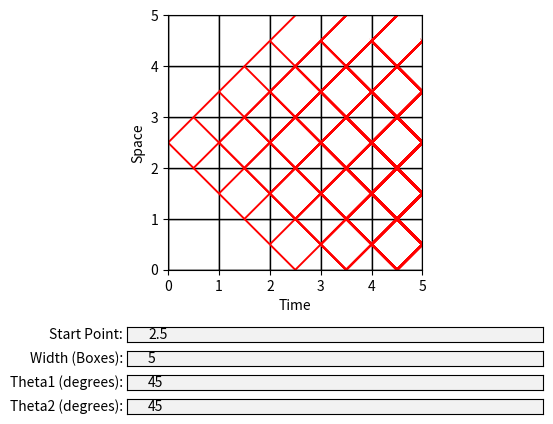

This figure's Python source:
import matplotlib.pyplot as plt
from matplotlib.widgets import TextBox
import numpy as np
import sys
import math

def add_vector_to_graph(ax, x, y, angle_degrees, length, color='red'):
    angle_radians = np.radians(angle_degrees)
    x_component = length * np.cos(angle_radians)
    y_component = length * np.sin(angle_radians)

    # Plot the vector using quiver on the existing axis (ax)
    ax.quiver(x, y, x_component, y_component, angles='xy', scale_units='xy', scale=1, color=color, headaxislength=0, headlength=0)

# Example: Create a graph with a checkerboard pattern
def draw_checkerboard(rows, cols, square_size):
    fig, ax = plt.subplots()

    for row in range(rows):
        for col in range(cols):
            # Set all squares to white
            color = 'white'

            ax.add_patch(plt.Rectangle((col * square_size, row * square_size), square_size, square_size,
                                       edgecolor='black', facecolor=color))

    ax.set_xlim(0, cols * square_size)
    ax.set_ylim(0, rows * square_size)
    ax.set_aspect('equal', adjustable='box')

    # Show x and y axes
    ax.axhline(0, color='black', linewidth=1)
    ax.axvline(0, color='black', linewidth=1)

    # Add labels to x and y axes
    ax.set_xlabel('Time')
    ax.set_ylabel('Space')

    return fig, ax

def draw_checkerboard_just_ax(rows, cols, square_size, ax):

    for row in range(rows):
        for col in range(cols):
            # Set all squares to white
            color = 'white'

            ax.add_patch(plt.Rectangle((col * square_size, row * square_size), square_size, square_size,
                                       edgecolor='black', facecolor=color))

    ax.set_xlim(0, cols * square_size)
    ax.set_ylim(0, rows * square_size)
    ax.set_aspect('equal', adjustable='box')

    # Show x and y axes
    ax.axhline(0, color='black', linewidth=1)
    ax.axvline(0, color='black', linewidth=1)

    # Add labels to x and y axes
    ax.set_xlabel('Time')
    ax.set_ylabel('Space')

    return ax

def euclidean_distance(point1, point2):
    x1, y1 = point1
    x2, y2 = point2
    distance = math.sqrt((x2 - x1)**2 + (y2 - y1)**2)
    return distance

def find_first_intersection_point(x, y, angle_degrees, vector_length, grid_size):
    # Convert angle to radians
    angle_radians = np.radians(angle_degrees)

    # Calculate slope of the vector
    slope = np.tan(angle_radians)
    # print("CurrentX: ", x)
    # print("CurrentY: ", y)
    # print("angle_degrees", angle_degrees)
    # print("slope: ", slope)


    # Point-slope form of the line equation: y - y1 = m * (x - x1)
    # where (x1, y1) is the starting point of the vector
    line_equation = lambda x_val: slope * (x_val - x) + y
    line_equation_y = lambda y_val: ((y_val - y) / slope) + x

    # Find intersection points with vertical and horizontal grid lines
    x_intercept = np.arange(0, grid_size + 1)
    y_intercept = line_equation(x_intercept)

    # Find the smallest positive intersection points along the x-axis and y-axis
    first_x_intersection = next((x_val for x_val in x_intercept if x_val > x), None)
    # print("TargetX", first_x_intersection)
    first_y_intersection = next((y_val for y_val in y_intercept if y_val > y and y_val <= grid_size), None)

    # Find the first intersection point with horizontal grid lines
    
    if(angle_degrees < 0) :
        y_intercept_horizontal = next((y_val for y_val in np.arange(0, grid_size + 1) if y_val >= y and y_val <= grid_size), None)    
        y_intercept_horizontal -= 1
    else:
        y_intercept_horizontal = next((y_val for y_val in np.arange(0, grid_size + 1) if y_val > y and y_val <= grid_size), None)    

    
    # print("TargetY: ", y_intercept_horizontal)

    # Calculate the coordinates of the first intersection point
    first_y_intersection = (line_equation_y(y_intercept_horizontal), y_intercept_horizontal) if y_intercept_horizontal is not None else None


    # Calculate the coordinates of the first intersection point
    first_intersection_point = (first_x_intersection, line_equation(first_x_intersection))
    second_intersection_point = first_y_intersection

    if(euclidean_distance((x, y), (first_intersection_point)) < euclidean_distance((x, y), (second_intersection_point))) :
        # print("point found: ", first_intersection_point)
        return first_intersection_point
    else:
        # print("point found: ", second_intersection_point)
        return second_intersection_point



def createArray(ax, startX, startY, theta1, theta2, checkSize, thetaOne, grid_size) :

    if(thetaOne) :
        theta = theta1
    else:
        theta = theta2


    #find next intersection point and distance to that point
    interX, interY = find_first_intersection_point(startX, startY, theta, 2, grid_size)
    vectorLength = euclidean_distance((startX, startY), (interX, interY))

    #draw the given vector
    add_vector_to_graph(ax, startX, startY, theta, vectorLength)

    #draw the next vector if it is still in the graph
    if(interX < checkSize and interY < checkSize and interY >= 0 ) :
        
        createArray(ax, interX, interY, theta1, theta2, checkSize, not thetaOne, grid_size)
        createArray(ax, interX, interY, -theta1, -theta2, checkSize, not thetaOne, grid_size)

def main():
    # Create a graph with a checkerboard pattern
    fig, ax = draw_checkerboard(5, 5, 1)
    plt.subplots_adjust(bottom=0.35)

    # Input boxes for theta1 and theta2
    theta1_input = TextBox(plt.axes([0.25, 0.1, 0.65, 0.03]), 'Theta1 (degrees):', initial='45')
    theta2_input = TextBox(plt.axes([0.25, 0.05, 0.65, 0.03]), 'Theta2 (degrees):', initial='45')
    gridSize_input = TextBox(plt.axes([0.25, 0.15, 0.65, 0.03]), 'Width (Boxes):', initial='5')
    startPoint_input = TextBox(plt.axes([0.25, 0.2, 0.65, 0.03]), 'Start Point:', initial='2.5')


    # Function to update the plot when input values change
    def update(val):
        try:
            ax.clear()
            gridSize = int(gridSize_input.text)
            startPoint = float(startPoint_input.text)

            draw_checkerboard_just_ax(gridSize, gridSize, 1, ax)
            theta1 = float(theta1_input.text)
            theta2 = float(theta2_input.text)
            
            startX = 0
            startY = startPoint

            createArray(ax, startX, startY, theta1, theta2, gridSize, True, gridSize)
            createArray(ax, startX, startY, -theta1, -theta2, gridSize, True, gridSize)
            x_grid_lines, y_grid_lines = find_first_intersection_point(0, 2.5, theta1, 2, gridSize)
            
            # print("Intersection points with vertical grid lines:", x_grid_lines)
            # print("Intersection points with horizontal grid lines:", y_grid_lines)
            
            plt.grid()
            # plt.show()
            print("done updating")
            # Update your existing plot with the new theta1 and theta2 values
        except ValueError:
            print("Invalid input. Please enter valid numeric values.")

    # Register the update function with each input box
    theta1_input.on_submit(update)
    theta2_input.on_submit(update)
    gridSize_input.on_submit(update)
    startPoint_input.on_submit(update)

    update(45)
    plt.grid()
    plt.show()

if __name__ == "__main__":
    main()
